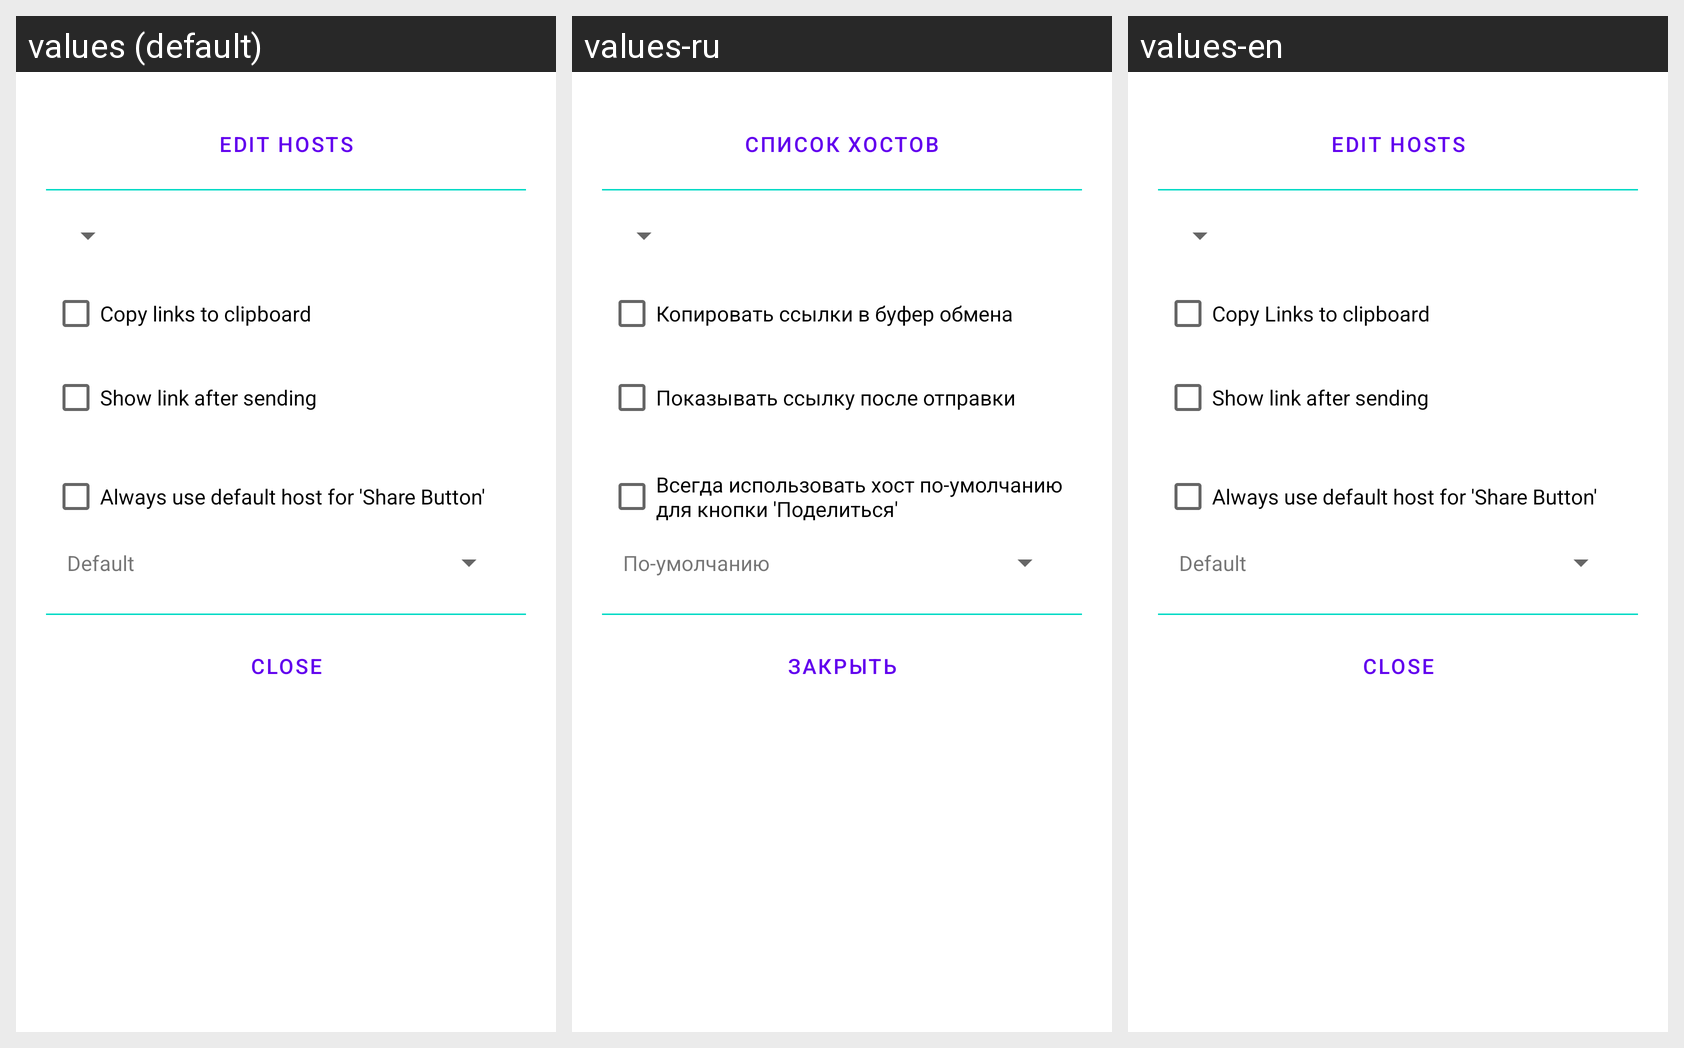

This grid shows one Android layout under several languages. Give, for every string resource on the screen, its name, the default text and each shown locale's text.
Android screen res/layout/settings.xml rendered under 3 locales, left to right: values (default), values-ru, values-en. Device: Nexus 5 (rendered at 1080×1920; each locale shown at half size, 540×960, under a caption strip naming it); theme Theme.MaterialComponents.DayNight.NoActionBar.
Strings drawn on this screen, with the default value and each locale's value (text and hints the layout hard-codes, and strings that could not be matched under every locale, appear in the picture but are not listed):

edit_hosts
  values: Edit Hosts
  values-ru: Список Хостов
  values-en: Edit Hosts  [not translated; the default value is used]

checkBoxCopyToClipboard
  values: Copy links to clipboard
  values-ru: Копировать ссылки в буфер обмена
  values-en: Copy Links to clipboard

checkBoxPreviewLink
  values: Show link after sending
  values-ru: Показывать ссылку после отправки
  values-en: Show link after sending

always_use_default_host_for_share_button
  values: Always use default host for 'Share Button'
  values-ru: Всегда использовать хост по-умолчанию для кнопки 'Поделиться'
  values-en: Always use default host for 'Share Button'  [not translated; the default value is used]

default_host
  values: Default
  values-ru: По-умолчанию
  values-en: Default  [not translated; the default value is used]

buttonCloseSettings
  values: Close
  values-ru: Закрыть
  values-en: Close
